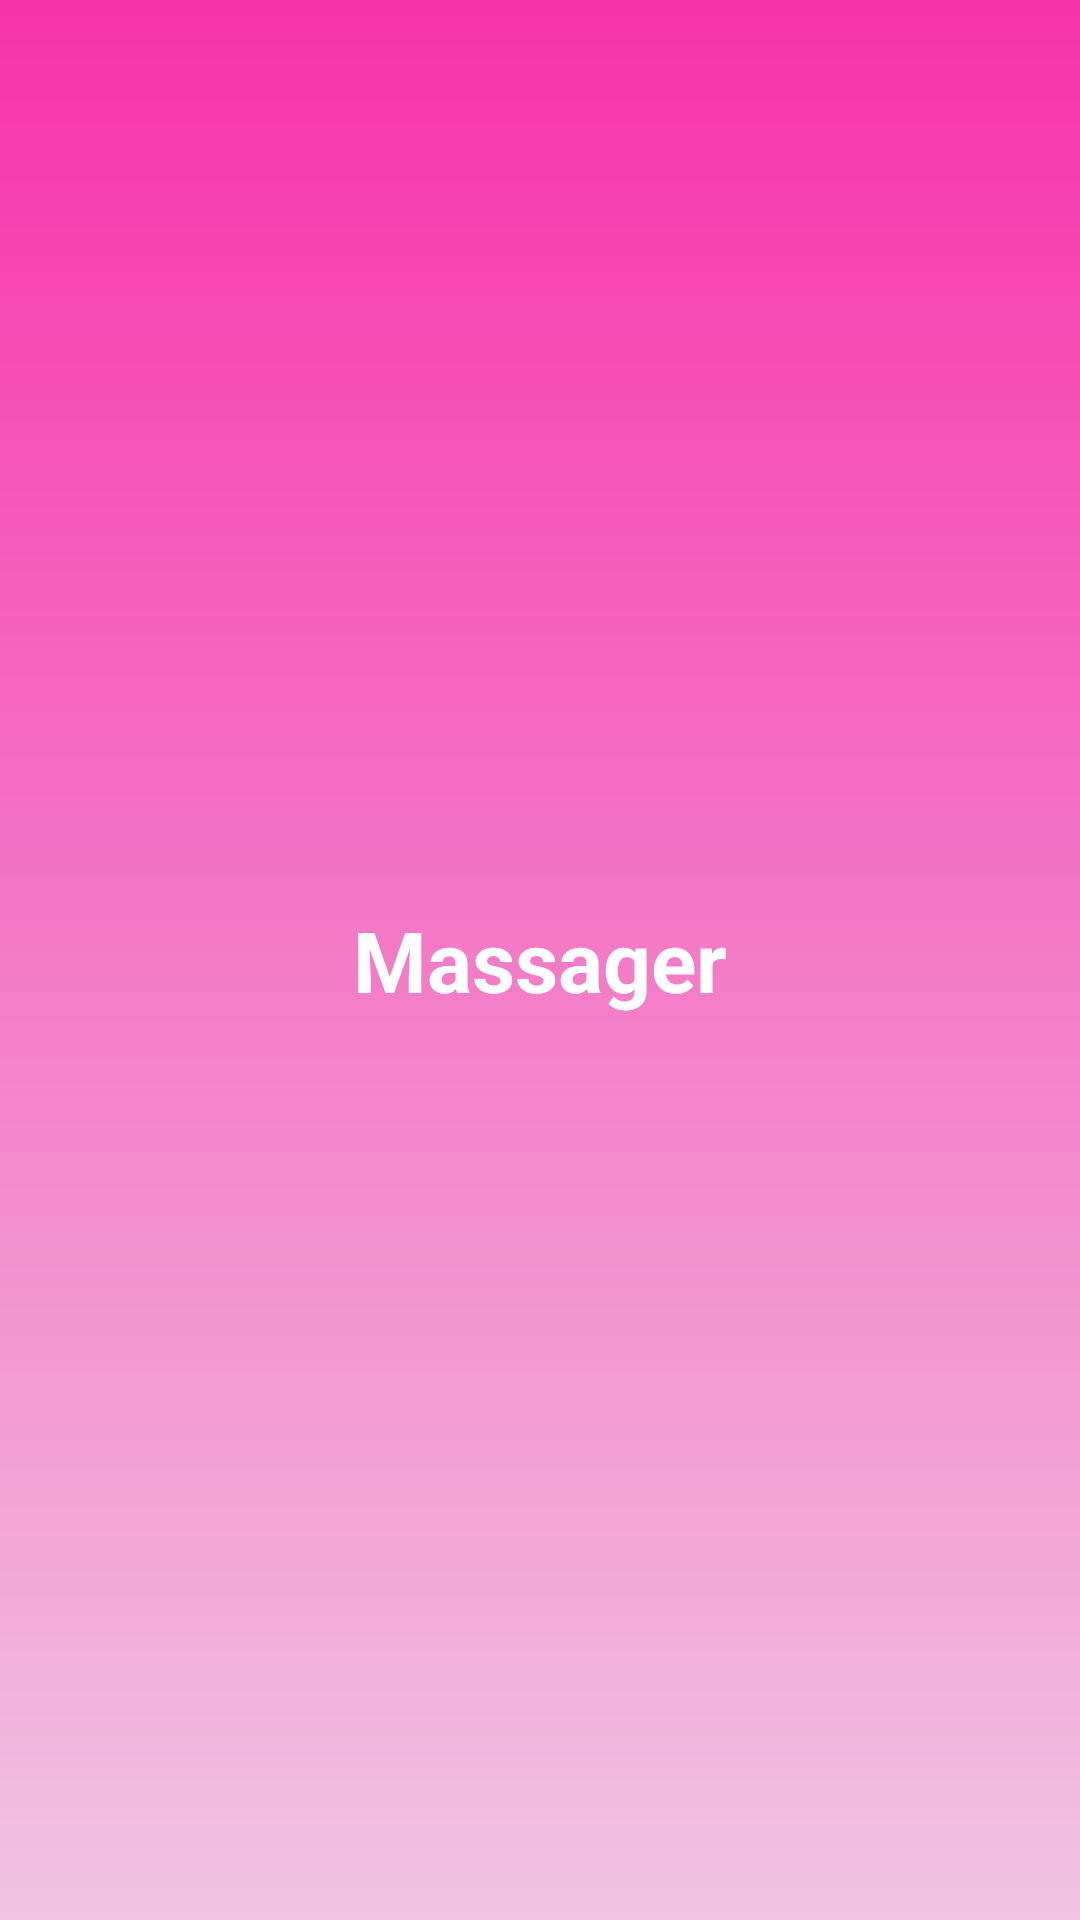

Here is an Android app screen rendered from its layout file. Give the layout XML and the strings, colors and styles it references.
<!-- AndroidManifest.xml: application theme Theme.Massager -->
<!-- res/layout/activity_main.xml -->
<?xml version="1.0" encoding="utf-8"?>
<FrameLayout xmlns:android="http://schemas.android.com/apk/res/android"
    xmlns:app="http://schemas.android.com/apk/res-auto"
    android:layout_width="match_parent"
    android:layout_height="match_parent"
    android:background="@drawable/app_background">

    <androidx.viewpager2.widget.ViewPager2
        android:id="@+id/viewPager"
        android:layout_width="match_parent"
        android:layout_height="match_parent"
        android:layout_marginBottom="@dimen/bottom_tab_height" />


    <com.google.android.material.tabs.TabLayout
        android:id="@+id/tabLayout"
        android:layout_width="wrap_content"
        android:layout_height="wrap_content"
        android:visibility="gone"
        app:tabGravity="center"
        app:tabIndicatorColor="@color/secondPrimaryColor"
        app:tabIndicatorFullWidth="false"
        app:tabIndicatorHeight="3dp"
        app:tabMode="scrollable"
        app:tabRippleColor="@color/primaryColor" />

    <FrameLayout
        android:id="@+id/containerFragment"
        android:layout_width="match_parent"
        android:layout_height="wrap_content"
        android:layout_gravity="bottom|center_horizontal"
        android:animateLayoutChanges="true" />

    <com.android.vibrate.massager.view.custom.AppTabView
        android:id="@+id/appTabView"
        android:layout_width="match_parent"
        android:layout_height="@dimen/bottom_tab_height"
        android:layout_gravity="bottom|center_horizontal">

        <LinearLayout
            android:layout_width="match_parent"
            android:layout_height="@dimen/bottom_tab_height"
            android:layout_gravity="bottom|center_horizontal"
            android:layout_marginHorizontal="12dp"
            android:weightSum="3">

            <TextView
                android:id="@+id/tabSettings"
                android:layout_width="wrap_content"
                android:layout_height="match_parent"
                android:layout_marginBottom="10dp"
                android:layout_weight="1"
                android:gravity="bottom|center_horizontal"
                android:text="@string/settings"
                android:textColor="@color/white"
                android:textSize="@dimen/tab_text_size" />

            <TextView
                android:id="@+id/tabIntensity"
                android:layout_width="wrap_content"
                android:layout_height="match_parent"
                android:layout_marginBottom="10dp"
                android:layout_weight="1"
                android:gravity="bottom|center_horizontal"
                android:text="@string/intensity"
                android:textColor="@color/white"
                android:textSize="@dimen/tab_text_size" />

            <TextView
                android:id="@+id/tabPattern"
                android:layout_width="wrap_content"
                android:layout_height="match_parent"
                android:layout_marginBottom="10dp"
                android:layout_weight="1"
                android:gravity="bottom|center_horizontal"
                android:text="@string/pattern"
                android:textColor="@color/white"
                android:textSize="@dimen/tab_text_size" />
        </LinearLayout>
    </com.android.vibrate.massager.view.custom.AppTabView>


    <com.android.vibrate.massager.view.custom.AppTabIndicator
        android:id="@+id/appTabIndicator"
        android:layout_width="@dimen/tab_indicator_size"
        android:layout_height="@dimen/tab_indicator_size"
        android:layout_gravity="left|bottom"
        android:layout_marginHorizontal="@dimen/bottom_tab_indicator_margin_horizontal"
        android:layout_marginBottom="@dimen/bottom_tab_indicator_margin_bottom" />

    <FrameLayout
        android:id="@+id/splashView"
        android:layout_width="match_parent"
        android:layout_height="match_parent"
        android:background="@drawable/app_background">
        <TextView
            android:layout_width="wrap_content"
            android:layout_height="wrap_content"
            android:textSize="28dp"
            android:textStyle="bold"
            android:textColor="@color/white"
            android:text="@string/app_name"
            android:layout_gravity="center"
            android:gravity="center"/>
    </FrameLayout>
</FrameLayout>
<!-- resources referenced by this layout -->
<resources>
  <color name="primaryColor">#F732AA</color>
  <color name="secondPrimaryColor">#F566BE</color>
  <color name="white">#FFFFFFFF</color>
  <dimen name="bottom_tab_height">73dp</dimen>
  <dimen name="bottom_tab_indicator_margin_bottom">62dp</dimen>
  <dimen name="bottom_tab_indicator_margin_horizontal">33dp</dimen>
  <dimen name="tab_indicator_size">64dp</dimen>
  <dimen name="tab_text_size">10dp</dimen>
  <!-- drawable app_background (drawable) -->
  <?xml version="1.0" encoding="utf-8"?>
  <shape xmlns:android="http://schemas.android.com/apk/res/android"
      android:shape="rectangle">
      <gradient
          android:angle="270"
          android:endColor="#F1C4E3"
          android:startColor="#F732AA" />
  </shape>
  <string name="app_name">Massager</string>
  <string name="intensity">Intensity</string>
  <string name="pattern">Pattern</string>
  <string name="settings">Settings</string>
  <style name="Theme.Massager" parent="Theme.MaterialComponents.DayNight.NoActionBar">
          
          <item name="colorPrimary">@color/primaryColor</item>
          <item name="colorPrimaryVariant">@color/primaryColor</item>
          <item name="colorOnPrimary">@color/colorOnPrimary</item>
          
          <item name="colorSecondary">@color/secondPrimaryColor</item>
          <item name="colorSecondaryVariant">@color/secondPrimaryColor</item>
          <item name="colorOnSecondary">@color/black</item>
          
          <item name="android:statusBarColor">@color/primaryColor</item>
          <item name="android:navigationBarColor">#FF009A</item>
          <item name="android:windowBackground">@drawable/app_background</item>
          
      </style>
  <color name="colorOnPrimary">#F5F5F5</color>
  <color name="black">#FF000000</color>
</resources>
